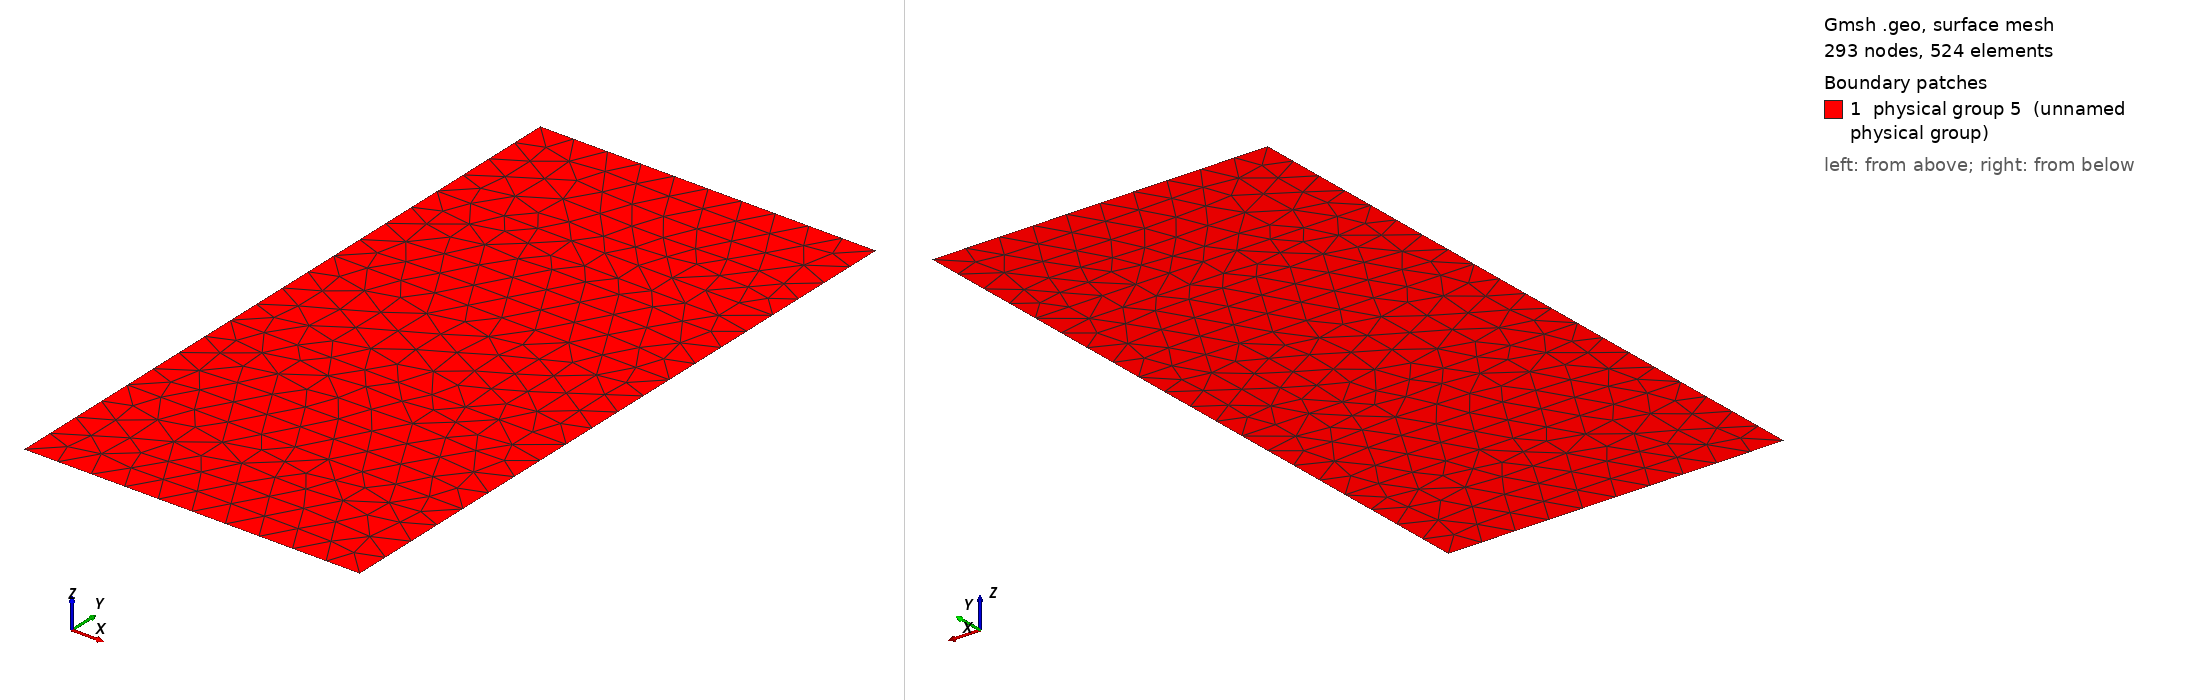

Gmsh geometry script, surface-meshed: 293 nodes, 524 surface elements. Boundary patches (legend numbers): 1 physical group 5 (unnamed physical group). Left view from above one corner, right view from below the opposite corner. Legend entries are the model's physical surfaces. The drawing asked Gmsh for element sizes between 1% and 20% of the model's largest extent; the script's own settings can give other sizes.

=== plate5.geo (drawn) ===

// Geometric parameters
H = 10;  //  height of plate
L = 5;  //  width of plate

// Discretization parameters
lc1 = .5; // element size at the border
lc2 = .5; // element size at the crack tip

// Domain construction
Point(1) = {0.0,0.0,0.0,lc1};
Point(2) = {L,0.0,0.0,lc1};
Point(3) = {L,H,0.0,lc2};
Point(4) = {0.0,H,0.0,lc2};

// Subdomain limits
Point(5)  = {0.0,H/5,0.0,lc1};
Point(6)  = {L,H/5,0.0,lc1};
Point(7)  = {0.0,2*H/5,0.0,lc1};
Point(8)  = {L,2*H/5,0.0,lc1};
Point(9)  = {0.0,3*H/5,0.0,lc1};
Point(10) = {L,3*H/5,0.0,lc1};
Point(11) = {0.0,4*H/5,0.0,lc1};
Point(12) = {L,4*H/5,0.0,lc1};

Line(13) = {5,6};
Line(14) = {7,8};
Line(15) = {9,10};
Line(16) = {11,12};

Line(1) = {1,2};
Line(2) = {2,6};
Line(3) = {6,8};
Line(4) = {8,10};
Line(5) = {10,12};
Line(6) = {12,3};
Line(7) = {3,4};
Line(8) = {4,11};
Line(9) = {11,9};
Line(10) = {9,7};
Line(11) = {7,5};
Line(12) = {5,1};

Line Loop(11) = {1,2,3,4,5,6,7,8,9,10,11,12};
Plane Surface(1) = {11};

// Add elements
Line{13} In Surface{1};
Line{14} In Surface{1};
Line{15} In Surface{1};
Line{16} In Surface{1};

//
Physical Line(1) = {1};
Physical Line(2) = {2,3,4,5,6};
Physical Line(3) = {7};
Physical Line(4) = {8,9,10,11,12}; 
Physical Surface(5) = {1};
